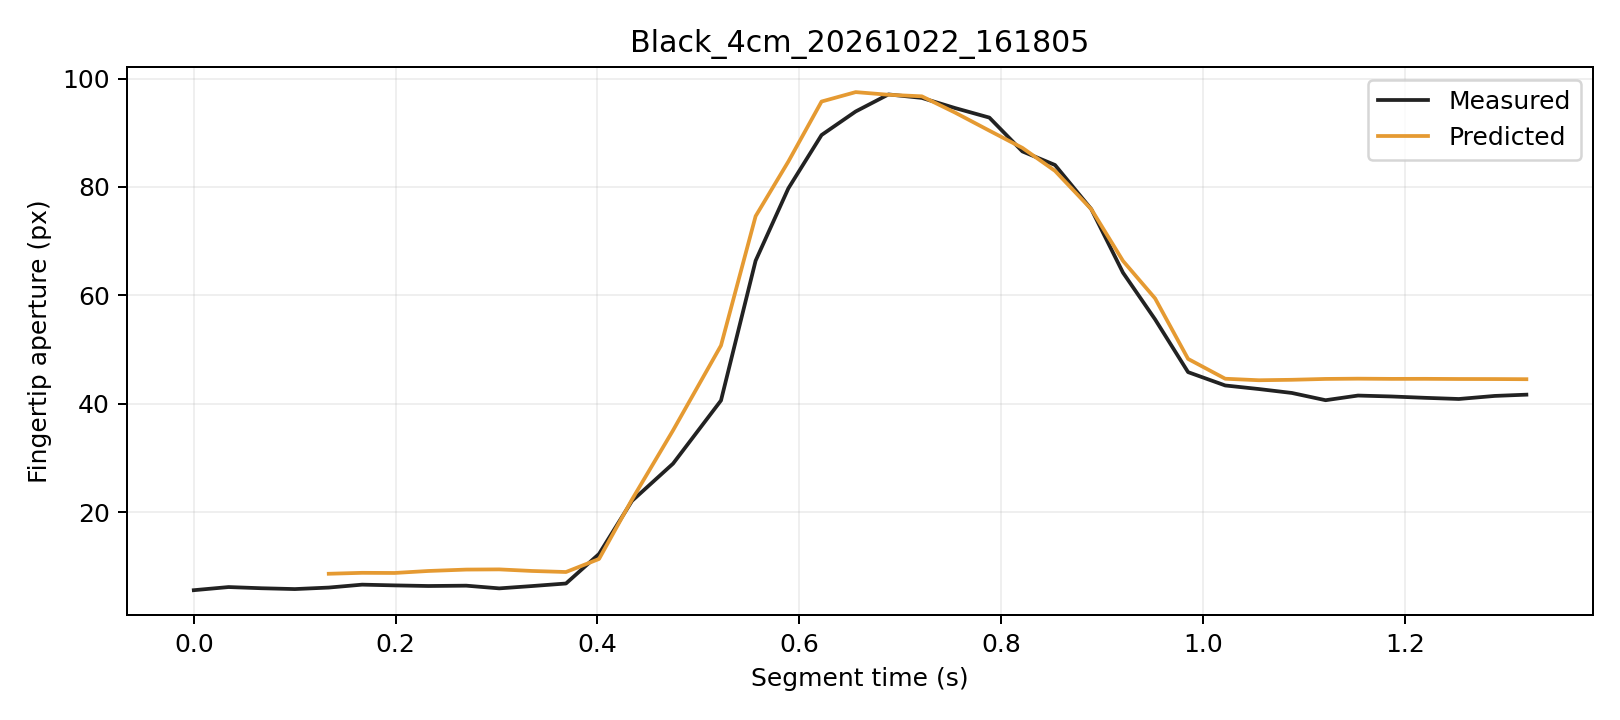

The file beside this chart, header and first rows:
trial, segment_frame, frame, time_s, distance_px, actual_aperture_px, predicted_window5_px, phase, status
Black_4cm_20261022_161805, 0, 196, 0.0, 242.9, 5.592, , Initial, window_not_ready
Black_4cm_20261022_161805, 1, 197, 0.0345, 241.6, 6.172, , Initial, window_not_ready
Black_4cm_20261022_161805, 2, 198, 0.06715, 242, 5.952, , Initial, window_not_ready
Black_4cm_20261022_161805, 3, 199, 0.1001, 242.3, 5.799, , Initial, window_not_ready
Black_4cm_20261022_161805, 4, 200, 0.1337, 243.4, 6.077, 8.624, Initial, ready
Black_4cm_20261022_161805, 5, 201, 0.1668, 243, 6.616, 8.796, Initial, ready
Black_4cm_20261022_161805, 6, 202, 0.199, 243.5, 6.479, 8.77, Initial, ready
Black_4cm_20261022_161805, 7, 203, 0.2324, 243.4, 6.365, 9.138, Initial, ready
Black_4cm_20261022_161805, 8, 204, 0.27, 242.9, 6.427, 9.397, Initial, ready
Black_4cm_20261022_161805, 9, 205, 0.3027, 243.3, 5.927, 9.431, Initial, ready
Black_4cm_20261022_161805, 10, 206, 0.3349, 243.5, 6.353, 9.141, Initial, ready
Black_4cm_20261022_161805, 11, 207, 0.3688, 243.4, 6.827, 8.948, Initial, ready
Black_4cm_20261022_161805, 12, 208, 0.4015, 241.5, 12.28, 11.35, Grasping, ready
Black_4cm_20261022_161805, 13, 209, 0.4342, 237, 22.08, 22.33, Grasping, ready
Black_4cm_20261022_161805, 14, 210, 0.4749, 232.8, 28.95, 35.08, Grasping, ready
Black_4cm_20261022_161805, 15, 211, 0.5224, 225, 40.6, 50.74, Grasping, ready
Black_4cm_20261022_161805, 16, 212, 0.5567, 201.4, 66.39, 74.6, Grasping, ready
Black_4cm_20261022_161805, 17, 213, 0.5891, 185, 79.73, 84.68, Grasping, ready
Black_4cm_20261022_161805, 18, 214, 0.622, 168, 89.57, 95.75, Grasping, ready
Black_4cm_20261022_161805, 19, 215, 0.6559, 148.1, 93.92, 97.49, Grasping, ready
Black_4cm_20261022_161805, 20, 216, 0.6884, 126.5, 97.07, 97, Grasping, ready
Black_4cm_20261022_161805, 21, 217, 0.7214, 105.2, 96.42, 96.72, Grasping, ready
Black_4cm_20261022_161805, 22, 218, 0.7543, 82.94, 94.56, 93.72, Grasping, ready
Black_4cm_20261022_161805, 23, 219, 0.7883, 60.41, 92.79, 90.38, Grasping, ready
Black_4cm_20261022_161805, 24, 220, 0.8211, 41.02, 86.55, 87.2, Grasping, ready
Black_4cm_20261022_161805, 25, 221, 0.8533, 25.7, 84.05, 82.96, Grasping, ready
Black_4cm_20261022_161805, 26, 222, 0.8893, 11.96, 75.89, 75.89, Grasping, ready
Black_4cm_20261022_161805, 27, 223, 0.9207, 2.547, 64.18, 66.35, Grasping, ready
Black_4cm_20261022_161805, 28, 224, 0.9525, 3.954, 55.56, 59.43, Grasping, ready
Black_4cm_20261022_161805, 29, 225, 0.9852, 5.793, 45.83, 48.27, Hold, ready
Black_4cm_20261022_161805, 30, 226, 1.022, 8.068, 43.37, 44.61, Hold, ready
Black_4cm_20261022_161805, 31, 227, 1.055, 6.89, 42.7, 44.33, Hold, ready
Black_4cm_20261022_161805, 32, 228, 1.088, 7.1, 41.98, 44.41, Hold, ready
Black_4cm_20261022_161805, 33, 229, 1.121, 6.733, 40.65, 44.57, Hold, ready
Black_4cm_20261022_161805, 34, 230, 1.154, 7.054, 41.51, 44.62, Hold, ready
Black_4cm_20261022_161805, 35, 231, 1.187, 6.962, 41.33, 44.58, Hold, ready
Black_4cm_20261022_161805, 36, 232, 1.22, 6.857, 41.09, 44.59, Hold, ready
Black_4cm_20261022_161805, 37, 233, 1.254, 7.143, 40.87, 44.56, Hold, ready
Black_4cm_20261022_161805, 38, 234, 1.289, 7.474, 41.44, 44.55, Hold, ready
Black_4cm_20261022_161805, 39, 235, 1.32, 7.763, 41.67, 44.52, Hold, ready
